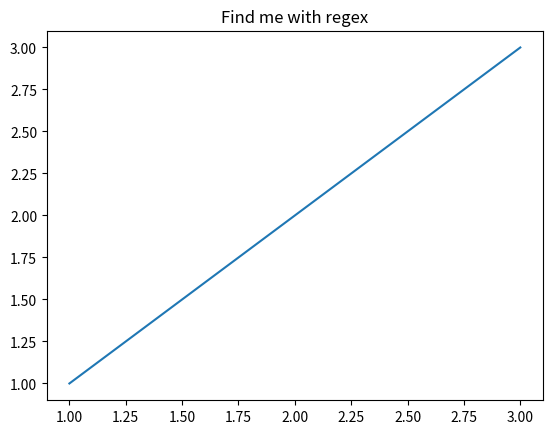
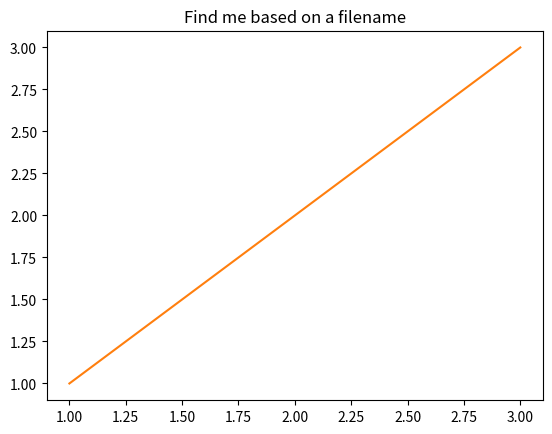
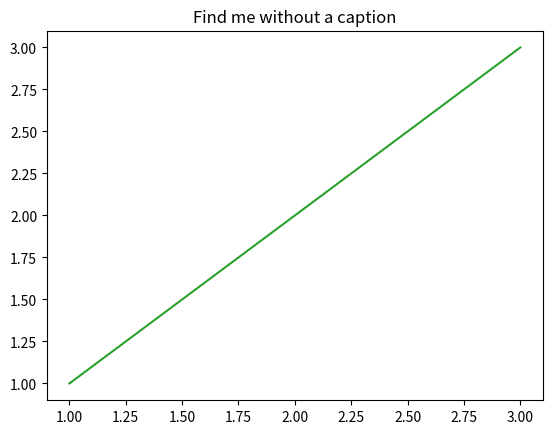

Generate these figures, in order, with matplotlib:
"""
An example use of lmsi. Puts three plots into a html webpage.
"""

import matplotlib.pyplot as plt

COLORS_USED = 0

def make_figure(title: str, filename: str):
    global COLORS_USED
    fig, ax = plt.subplots()
    ax.plot([1, 2, 3], [1, 2, 3], color=f"C{COLORS_USED}")
    COLORS_USED += 1
    ax.set_title(title)
    fig.savefig(filename)
    plt.close(fig)

make_figure("Find me with regex", "12341_plot.png")
make_figure("Find me based on a filename", "no_regex_required.png")
make_figure("Find me without a caption", "no_caption.png")

# Run the script!
print(
    "You need to run:"
)
print(
    "lmsi --files=*.png --output=index.html --config=example.json"
)
